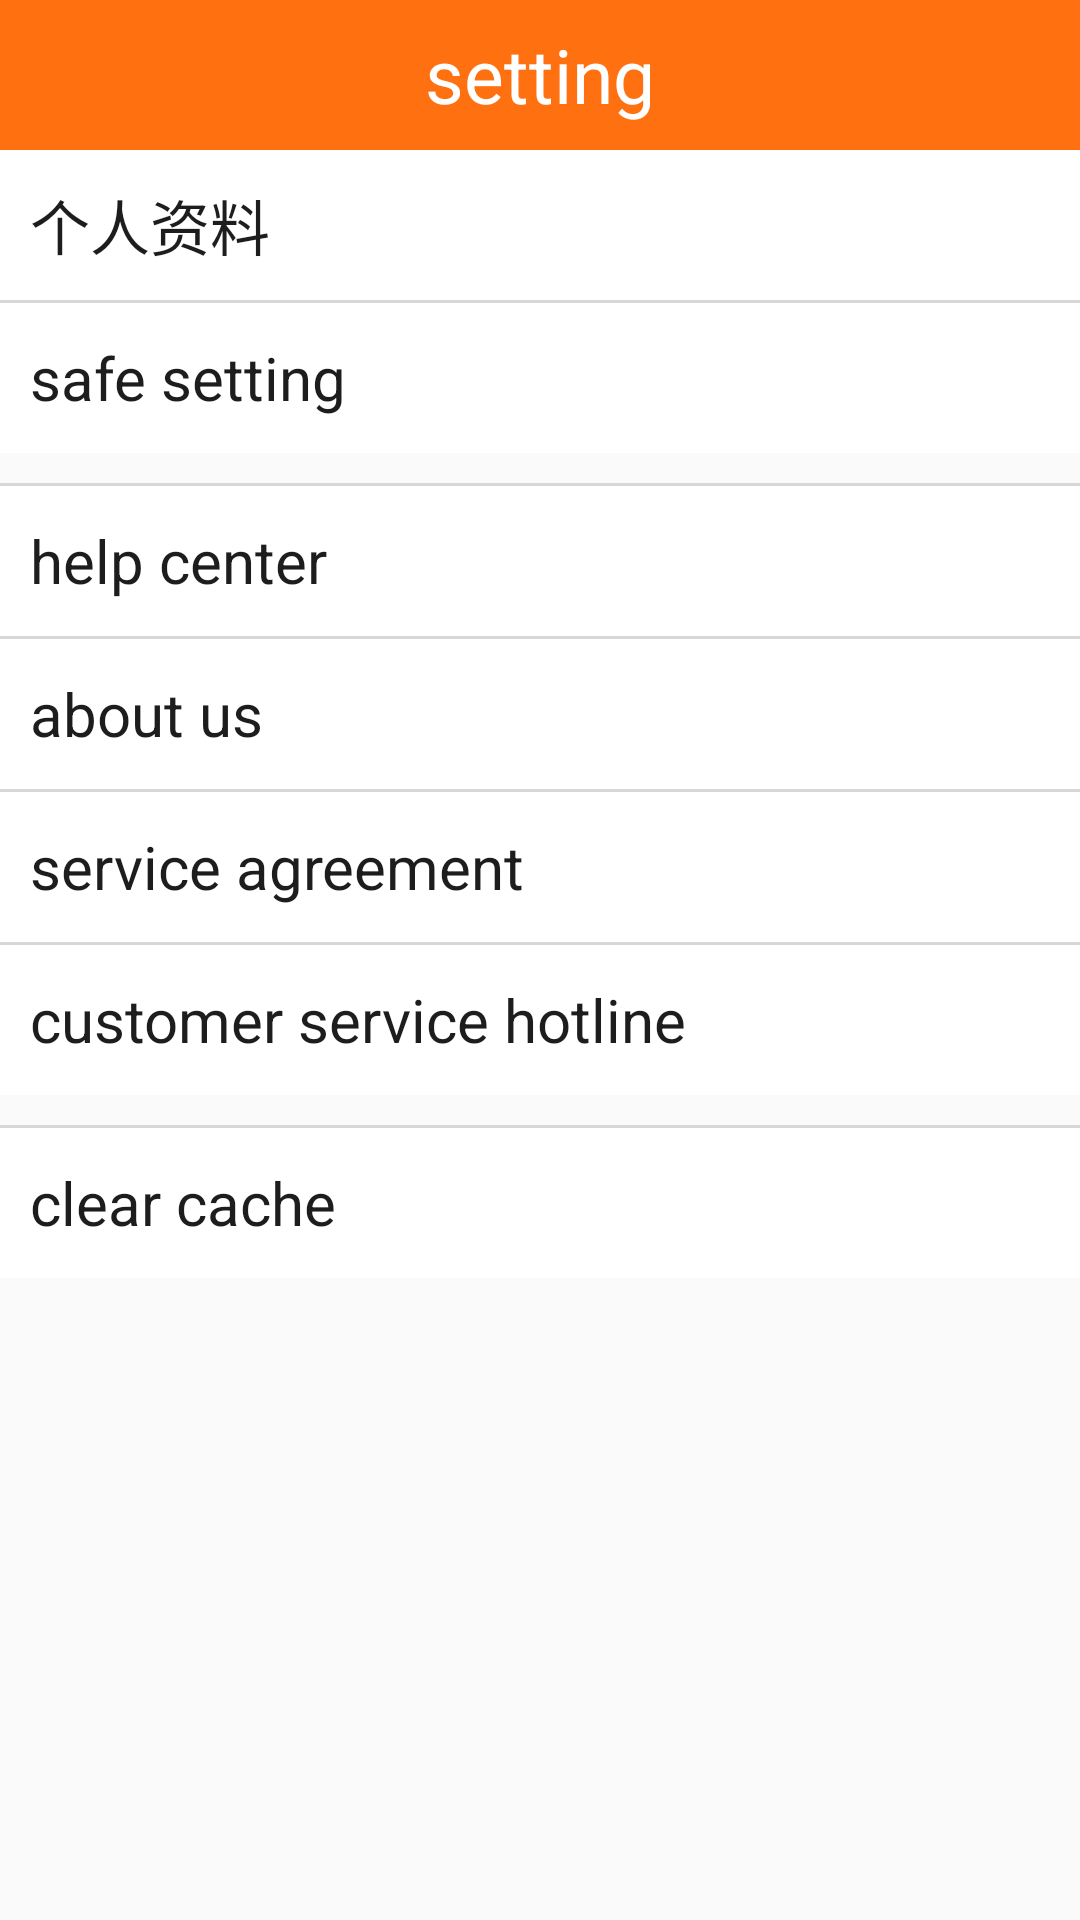

This screen was rendered from an Android layout file. Write that file and the resources it references.
<!-- AndroidManifest.xml: application theme AppTheme -->
<!-- res/layout/activity_setting.xml -->
<?xml version="1.0" encoding="utf-8"?>
<LinearLayout xmlns:android="http://schemas.android.com/apk/res/android"
    android:id="@+id/activity_setting"
    android:layout_width="match_parent"
    android:layout_height="match_parent"
    android:orientation="vertical">

    <RelativeLayout
        android:layout_width="match_parent"
        android:layout_height="50dp"
        android:background="@color/titleColor">

        <ImageView
            android:id="@+id/beginer_guide_image_back"
            android:layout_width="wrap_content"
            android:layout_height="wrap_content"
            android:src="@mipmap/back_nomal"
            android:layout_centerVertical="true"
            android:layout_marginStart="10dp"/>

        <TextView
            android:layout_width="wrap_content"
            android:layout_height="wrap_content"
            android:text="@string/setting"
            android:textColor="@color/white"
            android:textSize="25sp"
            android:layout_centerInParent="true"/>
    </RelativeLayout>

    <RelativeLayout
        android:id="@+id/setting_rl_personal_data"
        android:layout_width="match_parent"
        android:layout_height="50dp"
        android:background="@color/white">

        <TextView
            android:layout_width="wrap_content"
            android:layout_height="wrap_content"
            android:text="个人资料"
            android:textColor="@color/black"
            android:textSize="20sp"
            android:layout_centerVertical="true"
            android:layout_marginStart="10dp"/>

        <ImageView
            android:layout_width="wrap_content"
            android:layout_height="match_parent"
            android:src="@mipmap/icon_more"
            android:layout_alignParentEnd="true"
            android:layout_marginEnd="10dp"/>
    </RelativeLayout>
    <View
        android:layout_width="match_parent"
        android:layout_height="1dp"
        android:background="@color/divide_line"/>

    <RelativeLayout
        android:id="@+id/safe_setting_rl"
        android:layout_width="match_parent"
        android:layout_height="50dp"
        android:background="@color/white">


        <TextView
            android:layout_width="wrap_content"
            android:layout_height="wrap_content"
            android:text="@string/safe_setting"
            android:textSize="20sp"
            android:layout_centerVertical="true"
            android:textColor="@color/black"
            android:layout_marginStart="10dp"/>

        <ImageView
            android:id="@+id/the_winning_record_more"
            android:layout_width="wrap_content"
            android:layout_height="match_parent"
            android:src="@mipmap/icon_more"
            android:layout_alignParentEnd="true"
            android:layout_marginEnd="10dp"/>
    </RelativeLayout>
    <View
        android:layout_width="match_parent"
        android:layout_height="1dp"
        android:background="@color/divide_line"
        android:layout_marginTop="10dp"/>

    <RelativeLayout
        android:id="@+id/setting_rl_help_center"
        android:layout_width="match_parent"
        android:layout_height="50dp"
        android:background="@color/white">


        <TextView
            android:layout_width="wrap_content"
            android:layout_height="wrap_content"
            android:text="@string/help_center"
            android:textSize="20sp"
            android:layout_centerVertical="true"
            android:textColor="@color/black"
            android:layout_marginStart="10dp"/>

        <ImageView
            android:id="@+id/recharge_more"
            android:layout_width="wrap_content"
            android:layout_height="match_parent"
            android:src="@mipmap/icon_more"
            android:layout_alignParentEnd="true"
            android:layout_marginEnd="10dp"/>
    </RelativeLayout>
    <View
        android:layout_width="match_parent"
        android:layout_height="1dp"
        android:background="@color/divide_line"/>

    <RelativeLayout
        android:id="@+id/setting_rl_about_us"
        android:layout_width="match_parent"
        android:layout_height="50dp"
        android:background="@color/white">


        <TextView
            android:layout_width="wrap_content"
            android:layout_height="wrap_content"
            android:text="@string/about_us"
            android:textSize="20sp"
            android:layout_centerVertical="true"
            android:textColor="@color/black"
            android:layout_marginStart="10dp"/>

        <ImageView
            android:id="@+id/shipping_address_more"
            android:layout_width="wrap_content"
            android:layout_height="match_parent"
            android:src="@mipmap/icon_more"
            android:layout_alignParentEnd="true"
            android:layout_marginEnd="10dp"/>
    </RelativeLayout>
    <View
        android:layout_width="match_parent"
        android:layout_height="1dp"
        android:background="@color/divide_line"/>

    <RelativeLayout
        android:id="@+id/setting_rl_service_agreement"
        android:layout_width="match_parent"
        android:layout_height="50dp"
        android:background="@color/white">


        <TextView
            android:layout_width="wrap_content"
            android:layout_height="wrap_content"
            android:text="@string/service_agreement"
            android:textSize="20sp"
            android:layout_centerVertical="true"
            android:textColor="@color/black"
            android:layout_marginStart="10dp"/>

        <ImageView
            android:id="@+id/qr_code_to_download_more"
            android:layout_width="wrap_content"
            android:layout_height="match_parent"
            android:src="@mipmap/icon_more"
            android:layout_alignParentEnd="true"
            android:layout_marginEnd="10dp"/>
    </RelativeLayout>
    <View
        android:layout_width="match_parent"
        android:layout_height="1dp"
        android:background="@color/divide_line"/>

    <RelativeLayout
        android:id="@+id/setting_rl_customer_service_hotline"
        android:layout_width="match_parent"
        android:layout_height="50dp"
        android:background="@color/white">


        <TextView
            android:layout_width="wrap_content"
            android:layout_height="wrap_content"
            android:text="@string/customer_service_hotline"
            android:textSize="20sp"
            android:layout_centerVertical="true"
            android:textColor="@color/black"
            android:layout_marginStart="10dp"/>

        <ImageView
            android:id="@+id/invite_code_more"
            android:layout_width="wrap_content"
            android:layout_height="match_parent"
            android:src="@mipmap/icon_more"
            android:layout_alignParentEnd="true"
            android:layout_marginEnd="10dp"/>
    </RelativeLayout>

    <View
        android:layout_width="match_parent"
        android:layout_height="1dp"
        android:layout_marginTop="10dp"
        android:background="@color/divide_line"/>

    <RelativeLayout
        android:id="@+id/setting_rl_clear_cache"
        android:layout_width="match_parent"
        android:layout_height="50dp"
        android:background="@color/white">


        <TextView
            android:layout_width="wrap_content"
            android:layout_height="wrap_content"
            android:text="@string/clear_cache"
            android:textSize="20sp"
            android:layout_centerVertical="true"
            android:textColor="@color/black"
            android:layout_marginStart="10dp"/>

        <ImageView
            android:id="@+id/clear_cache_more"
            android:layout_width="wrap_content"
            android:layout_height="match_parent"
            android:src="@mipmap/icon_more"
            android:layout_alignParentEnd="true"
            android:layout_marginEnd="10dp"/>
    </RelativeLayout>


</LinearLayout>
<!-- resources referenced by this layout -->
<resources>
  <color name="black">#1D1D1D</color>
  <color name="divide_line">#D7D7D7</color>
  <color name="titleColor">#FF7010</color>
  <color name="white">#ffff</color>
  <string name="about_us">about us</string>
  <string name="clear_cache">clear cache</string>
  <string name="customer_service_hotline">customer service hotline</string>
  <string name="help_center">help center</string>
  <string name="safe_setting">safe setting</string>
  <string name="service_agreement">service agreement</string>
  <string name="setting">setting</string>
  <style name="AppTheme" parent="Theme.AppCompat.Light.NoActionBar">
          
          <item name="colorPrimary">@color/colorPrimary</item>
          <item name="colorPrimaryDark">@color/colorPrimaryDark</item>
          <item name="colorAccent">@color/colorAccent</item>
      </style>
  <color name="colorPrimary">#3F51B5</color>
  <color name="colorPrimaryDark">#303F9F</color>
  <color name="colorAccent">#FF4081</color>
</resources>
